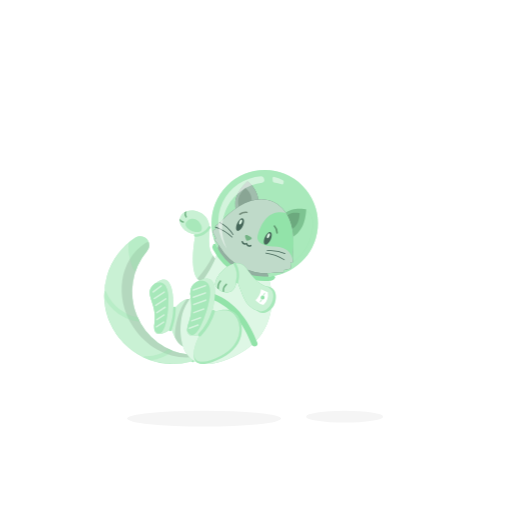
t = 0.00 s
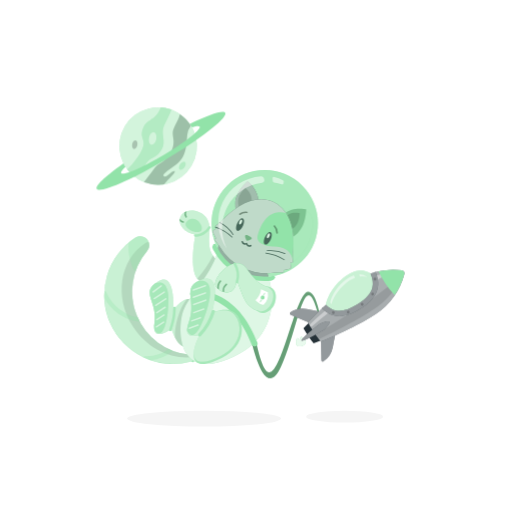
t = 1.00 s
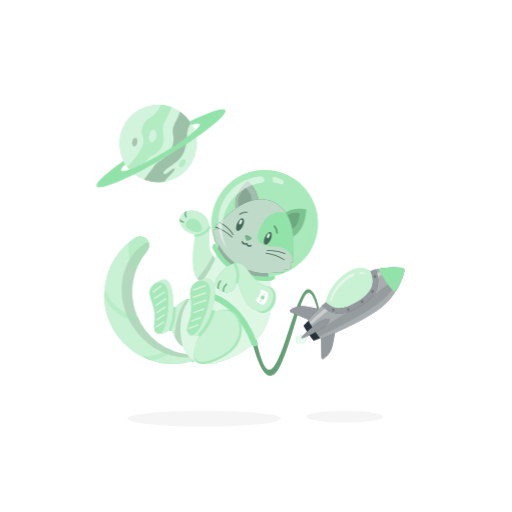
t = 1.19 s
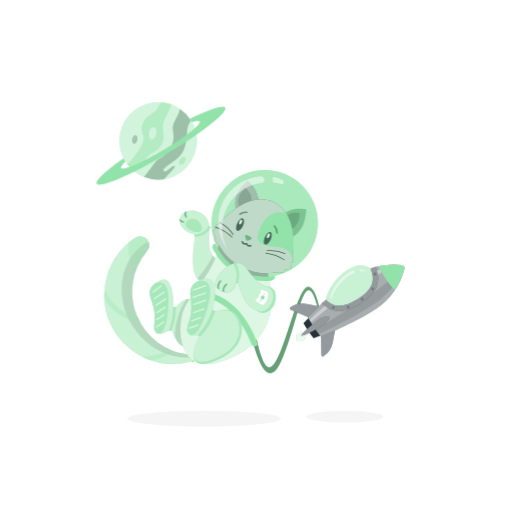
t = 1.38 s
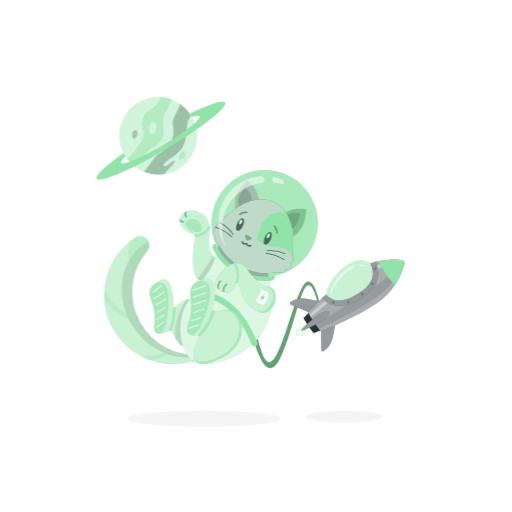
t = 1.75 s
t = 2.13 s: frame unchanged from t = 1.38 s, image omitted

The animated SVG that drew these frames (rendered in a browser with its animation timeline set to each time). Animation: 2 CSS @keyframes rules; one cycle of 2.50 s, repeats indefinitely.

<svg class="animated" id="freepik_stories-cat-astronaut" xmlns="http://www.w3.org/2000/svg" viewBox="0 0 500 500" version="1.1" xmlns:xlink="http://www.w3.org/1999/xlink" xmlns:svgjs="http://svgjs.com/svgjs"><style>svg#freepik_stories-cat-astronaut:not(.animated) .animable {opacity: 0;}svg#freepik_stories-cat-astronaut.animated #freepik--Rocket--inject-129 {animation: 1s 1 forwards cubic-bezier(.36,-0.01,.5,1.38) slideDown,1.5s Infinite  linear floating;animation-delay: 0s,1s;}svg#freepik_stories-cat-astronaut.animated #freepik--Planet--inject-129 {animation: 1s 1 forwards cubic-bezier(.36,-0.01,.5,1.38) slideDown,1.5s Infinite  linear floating;animation-delay: 0s,1s;}            @keyframes slideDown {                0% {                    opacity: 0;                    transform: translateY(-30px);                }                100% {                    opacity: 1;                    transform: translateY(0);                }            }                    @keyframes floating {                0% {                    opacity: 1;                    transform: translateY(0px);                }                50% {                    transform: translateY(-10px);                }                100% {                    opacity: 1;                    transform: translateY(0px);                }            }        .animator-hidden { display: none; }</style><g id="freepik--background-complete--inject-129" class="animable animator-hidden" style="transform-origin: 250px 228.23px;"><rect x="416.78" y="398.49" width="33.12" height="0.25" style="fill: rgb(235, 235, 235); transform-origin: 433.34px 398.615px;" id="el4z67penm2in" class="animable"></rect><rect x="322.53" y="401.21" width="8.69" height="0.25" style="fill: rgb(235, 235, 235); transform-origin: 326.875px 401.335px;" id="ellmezp12fc4" class="animable"></rect><rect x="396.59" y="389.21" width="19.19" height="0.25" style="fill: rgb(235, 235, 235); transform-origin: 406.185px 389.335px;" id="elv2slgbm0cm" class="animable"></rect><rect x="52.46" y="390.89" width="43.19" height="0.25" style="fill: rgb(235, 235, 235); transform-origin: 74.055px 391.015px;" id="el0f9sz8nu6j2t" class="animable"></rect><rect x="104.56" y="390.89" width="6.33" height="0.25" style="fill: rgb(235, 235, 235); transform-origin: 107.725px 391.015px;" id="elptxrebrwmbs" class="animable"></rect><rect x="131.47" y="395.11" width="93.68" height="0.25" style="fill: rgb(235, 235, 235); transform-origin: 178.31px 395.235px;" id="elbep3b1n2whh" class="animable"></rect><path d="M237,337.8H43.92a5.71,5.71,0,0,1-5.71-5.71V60.66A5.71,5.71,0,0,1,43.92,55H237a5.71,5.71,0,0,1,5.71,5.71V332.09A5.71,5.71,0,0,1,237,337.8ZM43.92,55.2a5.47,5.47,0,0,0-5.46,5.46V332.09a5.47,5.47,0,0,0,5.46,5.46H237a5.47,5.47,0,0,0,5.46-5.46V60.66A5.47,5.47,0,0,0,237,55.2Z" style="fill: rgb(235, 235, 235); transform-origin: 140.46px 196.4px;" id="el7ve37dfnp0w" class="animable"></path><path d="M453.31,337.8H260.21a5.72,5.72,0,0,1-5.71-5.71V60.66A5.72,5.72,0,0,1,260.21,55h193.1A5.71,5.71,0,0,1,459,60.66V332.09A5.71,5.71,0,0,1,453.31,337.8ZM260.21,55.2a5.47,5.47,0,0,0-5.46,5.46V332.09a5.47,5.47,0,0,0,5.46,5.46h193.1a5.47,5.47,0,0,0,5.46-5.46V60.66a5.47,5.47,0,0,0-5.46-5.46Z" style="fill: rgb(235, 235, 235); transform-origin: 356.75px 196.4px;" id="eltdeadak98t" class="animable"></path><rect y="382.4" width="500" height="0.25" style="fill: rgb(235, 235, 235); transform-origin: 250px 382.525px;" id="ely4vi3jm0q1e" class="animable"></rect><polygon points="140.74 216.48 143.88 214.83 143.28 218.32 145.82 220.8 142.31 221.31 140.74 224.49 139.17 221.31 135.66 220.8 138.2 218.32 137.6 214.83 140.74 216.48" style="fill: rgb(224, 224, 224); transform-origin: 140.74px 219.66px;" id="elz7itcc88g59" class="animable"></polygon><path d="M320.17,141.9c-22.44-7-40.06-20.57,3.94-39.07s32.5,39.76,67,43.88,55.18,14.72,13.79,35.37S373.29,158.38,320.17,141.9Z" style="fill: rgb(245, 245, 245); transform-origin: 362.418px 143.334px;" id="elhev6lj5y88q" class="animable"></path><polygon points="150.27 82.07 154.81 79.68 153.95 84.74 157.62 88.32 152.54 89.06 150.27 93.66 148 89.06 142.93 88.32 146.6 84.74 145.73 79.68 150.27 82.07" style="fill: rgb(245, 245, 245); transform-origin: 150.275px 86.67px;" id="el4ajf7vw9up5" class="animable"></polygon><polygon points="427.87 246.12 436.95 241.35 435.22 251.46 442.56 258.62 432.41 260.1 427.87 269.3 423.33 260.1 413.18 258.62 420.52 251.46 418.79 241.35 427.87 246.12" style="fill: rgb(245, 245, 245); transform-origin: 427.87px 255.325px;" id="elf5vjj85bc25" class="animable"></polygon><polygon points="351.41 80.65 357.36 77.52 356.22 84.14 361.03 88.83 354.39 89.79 351.41 95.82 348.44 89.79 341.8 88.83 346.61 84.14 345.47 77.52 351.41 80.65" style="fill: rgb(240, 240, 240); transform-origin: 351.415px 86.67px;" id="el83akuoxp87f" class="animable"></polygon><polygon points="65.34 184.28 68.48 182.63 67.88 186.13 70.42 188.6 66.91 189.11 65.34 192.29 63.77 189.11 60.27 188.6 62.8 186.13 62.21 182.63 65.34 184.28" style="fill: rgb(245, 245, 245); transform-origin: 65.345px 187.46px;" id="elm6vypw86wmn" class="animable"></polygon><polygon points="104.34 143.84 107.48 142.19 106.88 145.68 109.42 148.15 105.91 148.66 104.34 151.84 102.77 148.66 99.27 148.15 101.8 145.68 101.2 142.19 104.34 143.84" style="fill: rgb(245, 245, 245); transform-origin: 104.345px 147.015px;" id="ellzr669uu1i8" class="animable"></polygon><polygon points="404.9 112.87 408.04 111.22 407.44 114.71 409.98 117.19 406.47 117.69 404.9 120.87 403.33 117.69 399.82 117.19 402.36 114.71 401.76 111.22 404.9 112.87" style="fill: rgb(245, 245, 245); transform-origin: 404.9px 116.045px;" id="elkx1x9y5dmc" class="animable"></polygon><polygon points="331.45 131.76 334.59 130.11 333.99 133.61 336.53 136.08 333.02 136.59 331.45 139.77 329.89 136.59 326.38 136.08 328.92 133.61 328.32 130.11 331.45 131.76" style="fill: rgb(250, 250, 250); transform-origin: 331.455px 134.94px;" id="elsb11p123nop" class="animable"></polygon><polygon points="334.9 115.08 333.08 116.05 333.43 114.01 331.94 112.57 333.99 112.27 334.9 110.42 335.82 112.27 337.86 112.57 336.38 114.01 336.73 116.05 334.9 115.08" style="fill: rgb(230, 230, 230); transform-origin: 334.9px 113.235px;" id="elemox4f4trz9" class="animable"></polygon><polygon points="221.91 101.06 220.08 102.03 220.43 99.99 218.95 98.55 221 98.25 221.91 96.4 222.83 98.25 224.87 98.55 223.39 99.99 223.74 102.03 221.91 101.06" style="fill: rgb(230, 230, 230); transform-origin: 221.91px 99.215px;" id="eln62fzgl8rrj" class="animable"></polygon><polygon points="399.72 172.94 402.86 171.29 402.26 174.79 404.8 177.26 401.29 177.77 399.72 180.95 398.15 177.77 394.65 177.26 397.19 174.79 396.59 171.29 399.72 172.94" style="fill: rgb(250, 250, 250); transform-origin: 399.725px 176.12px;" id="elrykbqcmildh" class="animable"></polygon><polygon points="366.94 358.74 370.07 357.09 369.47 360.58 372.01 363.06 368.5 363.57 366.94 366.75 365.37 363.57 361.86 363.06 364.4 360.58 363.8 357.09 366.94 358.74" style="fill: rgb(245, 245, 245); transform-origin: 366.935px 361.92px;" id="elhw762erjgx9" class="animable"></polygon><polygon points="296.36 88.98 299.57 87.29 298.96 90.87 301.56 93.4 297.96 93.93 296.36 97.18 294.75 93.93 291.15 93.4 293.75 90.87 293.14 87.29 296.36 88.98" style="fill: rgb(240, 240, 240); transform-origin: 296.355px 92.235px;" id="elhcavpncpz3d" class="animable"></polygon><path d="M54.05,262.65c10.51-8.7,50.89-38.48,53.85-8.73s53.63,27.12,32.35,37.9S31.58,281.24,54.05,262.65Z" style="fill: rgb(245, 245, 245); transform-origin: 97.9204px 267.865px;" id="el947wtl4e28r" class="animable"></path><polygon points="71.31 261.57 74.45 259.92 73.85 263.41 76.39 265.89 72.88 266.4 71.31 269.58 69.74 266.4 66.23 265.89 68.77 263.41 68.17 259.92 71.31 261.57" style="fill: rgb(224, 224, 224); transform-origin: 71.31px 264.75px;" id="elldkl8durhg" class="animable"></polygon><polygon points="116.83 279.32 118.88 278.24 118.49 280.53 120.15 282.15 117.86 282.49 116.83 284.57 115.8 282.49 113.51 282.15 115.17 280.53 114.78 278.24 116.83 279.32" style="fill: rgb(250, 250, 250); transform-origin: 116.83px 281.405px;" id="el1mtm5bjhk7" class="animable"></polygon><polygon points="421.86 310.63 424.99 308.98 424.39 312.47 426.93 314.95 423.43 315.46 421.86 318.64 420.29 315.46 416.78 314.95 419.32 312.47 418.72 308.98 421.86 310.63" style="fill: rgb(224, 224, 224); transform-origin: 421.855px 313.81px;" id="elyxrz7ny9ax" class="animable"></polygon><path d="M125.58,359a9.4,9.4,0,1,1-3.84-12.72A9.39,9.39,0,0,1,125.58,359Z" style="fill: rgb(240, 240, 240); transform-origin: 117.295px 354.562px;" id="el3seydu7kv02" class="animable"></path><path d="M126.31,357.26a9.64,9.64,0,0,1-.46,1.23c3.49,2.28,5.61,4.07,5.3,4.65-.51.95-7.33-1.72-15.24-6s-13.91-8.44-13.4-9.39c.31-.58,3,.19,6.8,1.84a11.7,11.7,0,0,1,.78-1.07c-8.8-4.2-15.43-6.47-16-5.3-.81,1.51,8.74,8.2,21.32,14.94s23.45,11,24.26,9.48C140.25,366.51,134.68,362.25,126.31,357.26Z" style="fill: rgb(224, 224, 224); transform-origin: 116.877px 355.431px;" id="el65iqk5sihbq" class="animable"></path><polygon points="316.35 263.61 319.49 261.96 318.89 265.46 321.43 267.93 317.92 268.44 316.35 271.62 314.78 268.44 311.28 267.93 313.81 265.46 313.21 261.96 316.35 263.61" style="fill: rgb(235, 235, 235); transform-origin: 316.355px 266.79px;" id="el864mny7s6to" class="animable"></polygon><path d="M406.87,215.51c-2.67-5.23-13.07-2.46-24.37,2a3.44,3.44,0,0,1-3.36-.46,8.67,8.67,0,0,0-13.84,6,3.46,3.46,0,0,1-2.05,2.81c-7.94,3.44-14,5.68-14.82,3.63-2.49-6.17,30.69-19.33,30.69-19.33s-44.72,13.4-37.56,24.22c2.76,4.18,12,1.72,22.4-2.56a8.42,8.42,0,0,1,6.55.15,8.65,8.65,0,0,0,11.74-5.58,7.94,7.94,0,0,1,4.36-4.95c8.06-3.76,14.17-6.26,15-4.44,2.51,5.48-33.42,21-33.42,21S413.21,227.92,406.87,215.51Z" style="fill: rgb(240, 240, 240); transform-origin: 374.133px 224.08px;" id="elitwn3429yk" class="animable"></path></g><g id="freepik--Shadow--inject-129" class="animable" style="transform-origin: 249.135px 408.79px;"><ellipse id="freepik--path--inject-129" cx="199.32" cy="408.79" rx="75.16" ry="7.72" style="fill: rgb(245, 245, 245); transform-origin: 199.32px 408.79px;" class="animable"></ellipse><ellipse id="freepik--path--inject-129" cx="336.53" cy="406.88" rx="37.58" ry="5.81" style="fill: rgb(245, 245, 245); transform-origin: 336.53px 406.88px;" class="animable"></ellipse></g><g id="freepik--Rocket--inject-129" class="animable" style="transform-origin: 319.027px 316.456px;"><path d="M296.7,331.18c0-.12-.07-.24-.11-.36-.57-1.52-2.73-2.13-2.73-2.13a5.25,5.25,0,0,0-.81,2.58l-.32.11-.32.13a5.28,5.28,0,0,0-2.3-1.42s-1.24,1.87-.67,3.4l.15.34a2.88,2.88,0,0,0-.36,2.55c.66,1.79,3.32,2.46,5.92,1.49s4.17-3.21,3.5-5A2.92,2.92,0,0,0,296.7,331.18Z" style="fill: #92E3A9; transform-origin: 293.943px 333.502px;" id="el5kcl6bwpfgl" class="animable"></path><g id="elsxpuzvltjqi"><path d="M296.7,331.18c0-.12-.07-.24-.11-.36-.57-1.52-2.73-2.13-2.73-2.13a5.25,5.25,0,0,0-.81,2.58l-.32.11-.32.13a5.28,5.28,0,0,0-2.3-1.42s-1.24,1.87-.67,3.4l.15.34a2.88,2.88,0,0,0-.36,2.55c.66,1.79,3.32,2.46,5.92,1.49s4.17-3.21,3.5-5A2.92,2.92,0,0,0,296.7,331.18Z" style="fill: rgb(255, 255, 255); opacity: 0.8; transform-origin: 293.943px 333.502px;" class="animable" id="el5cr9yo9awlk"></path></g><path d="M300.66,285c-11.87.74-25.94,83.65-38.88,78.44-5.48-2.2-10.37-21.19-14.18-42.33l-4.45,1.65c2.65,13.36,15.31,70.69,31.13,35.53,17.82-39.62,23.08-100.4,36.13-52.16l1.44-.69S308.15,284.53,300.66,285Z" style="fill: #92E3A9; transform-origin: 277.5px 327.263px;" id="ely1pv33ze05e" class="animable"></path><g id="eliizdalk34bg"><path d="M300.66,285c-11.87.74-25.94,83.65-38.88,78.44-5.48-2.2-10.37-21.19-14.18-42.33l-4.45,1.65c2.65,13.36,15.31,70.69,31.13,35.53,17.82-39.62,23.08-100.4,36.13-52.16l1.44-.69S308.15,284.53,300.66,285Z" style="opacity: 0.3; transform-origin: 277.5px 327.263px;" class="animable" id="elria68y46h3d"></path></g><path d="M318.19,297.62s1.88-13.85,17.44-26.45,26.11-4.06,26.11-4.06l4.15,2.72.21,11.64-5.9,10.27-14.68,11.65-15.16,4.28L323,304.36Z" style="fill: #92E3A9; transform-origin: 342.145px 285.976px;" id="elkh9enfez0jj" class="animable"></path><g id="elohuzdyj7nvg"><path d="M318.19,297.62s1.88-13.85,17.44-26.45,26.11-4.06,26.11-4.06l4.15,2.72.21,11.64-5.9,10.27-14.68,11.65-15.16,4.28L323,304.36Z" style="fill: rgb(255, 255, 255); opacity: 0.5; transform-origin: 342.145px 285.976px;" class="animable" id="el4iug6v8zz2r"></path></g><path d="M283.79,307.34l23.68,10,16.06-10.84-24-4.7a21.24,21.24,0,0,0-15.94,3.23h0A1.3,1.3,0,0,0,283.79,307.34Z" style="fill: rgb(38, 50, 56); transform-origin: 303.253px 309.373px;" id="elu797usj0l2" class="animable"></path><path d="M313.86,351.92l-.43-25.72,16.06-10.83-4.63,24a21.22,21.22,0,0,1-9,13.57h0A1.3,1.3,0,0,1,313.86,351.92Z" style="fill: rgb(38, 50, 56); transform-origin: 321.46px 334.258px;" id="elkugq5rxsz4" class="animable"></path><g id="eluslj6rto3tr"><g style="opacity: 0.5; transform-origin: 306.233px 327.276px;" class="animable" id="elj2n1k54ulm9"><path d="M283.79,307.34l23.68,10,16.06-10.84-24-4.7a21.24,21.24,0,0,0-15.94,3.23h0A1.3,1.3,0,0,0,283.79,307.34Z" style="fill: rgb(255, 255, 255); transform-origin: 303.253px 309.373px;" id="el1hbvenijq2g" class="animable"></path><path d="M313.86,351.92l-.43-25.72,16.06-10.83-4.63,24a21.22,21.22,0,0,1-9,13.57h0A1.3,1.3,0,0,1,313.86,351.92Z" style="fill: rgb(255, 255, 255); transform-origin: 321.46px 334.258px;" id="elnn65h35snuo" class="animable"></path></g></g><path d="M392.36,263.9A68.51,68.51,0,0,0,365.17,266l1.79,9.54-.86,5.91-9.25,13-9.48,6.4L334,306.15,323,304.36,315.61,300c-5.19,4.83-10.34,9.92-15,14.89,1.83,3.16,3.82,6.34,6,9.5s4.33,6.19,6.58,9.07c20.53-7.84,44.19-20.41,53.7-26.83a68.41,68.41,0,0,0,27.92-39.11A2.91,2.91,0,0,0,392.36,263.9Z" style="fill: rgb(38, 50, 56); transform-origin: 347.757px 298.42px;" id="el40d0kdgybsd" class="animable"></path><g id="el1lk1a5hzem5"><path d="M392.36,263.9A68.51,68.51,0,0,0,365.17,266l1.79,9.54-.86,5.91-9.25,13-9.48,6.4L334,306.15,323,304.36,315.61,300c-5.19,4.83-10.34,9.92-15,14.89,1.83,3.16,3.82,6.34,6,9.5s4.33,6.19,6.58,9.07c20.53-7.84,44.19-20.41,53.7-26.83a68.41,68.41,0,0,0,27.92-39.11A2.91,2.91,0,0,0,392.36,263.9Z" style="fill: rgb(255, 255, 255); opacity: 0.6; transform-origin: 347.757px 298.42px;" class="animable" id="elsx6p7pnd94"></path></g><path d="M306.6,324.39c-2-2.92-3.8-5.84-5.52-8.76-1.65,1.66-3.27,3.33-4.81,5q2.19,3.76,4.73,7.54t5.23,7.21c2.11-.81,4.26-1.68,6.42-2.59C310.59,330.1,308.56,327.3,306.6,324.39Z" style="fill: rgb(38, 50, 56); transform-origin: 304.46px 325.505px;" id="el8vwq92x051u" class="animable"></path><g id="eltiyzyez6cdg"><path d="M393.88,266.16c-8.53,8.91-20.69,19-35,28.66-9.3,6.27-31,20.08-49.15,30.91a1.42,1.42,0,0,0-.45,2l1.62,2.39a1.41,1.41,0,0,0,1.76.51c19.59-8.86,42.19-21.65,51.53-28,13.92-9.38,24.14-21.73,29.83-34.62a2,2,0,0,0-.18-1.91Z" style="opacity: 0.1; transform-origin: 351.613px 298.428px;" class="animable" id="elwpicbqmidtc"></path></g><g id="el5gqm4vx40of"><g style="opacity: 0.4; transform-origin: 347.789px 291.613px;" class="animable" id="el0kwg6en6ihi"><path d="M319.05,302c-5.47,4.67-11,9.58-16,14.36A1.43,1.43,0,0,0,305,318.5c5.57-4.75,11.65-9.69,17.62-14.39Z" style="fill: rgb(255, 255, 255); transform-origin: 312.599px 310.438px;" id="eltpr5495o1q" class="animable"></path><path d="M365.89,269.83l.76,4.05A103,103,0,0,1,393,264.8l-.31-.45A77.34,77.34,0,0,0,365.89,269.83Z" style="fill: rgb(255, 255, 255); transform-origin: 379.445px 269.115px;" id="eltda5osaqisk" class="animable"></path></g></g><path d="M366.76,265.6q-2.53.66-5,1.51c2.23,5.17,2.84,9.71,1.86,13.74-1.4,5.77-6.18,11.14-14.6,16.42s-15.34,7.24-21.14,6a19.87,19.87,0,0,1-9.67-5.65q-1.92,1.75-3.83,3.55c10.14,10.11,22,10.17,37.41.52C368,291.53,372.8,280.17,366.76,265.6Z" style="fill: rgb(38, 50, 56); transform-origin: 341.826px 287.221px;" id="elmf5kd2xy2c" class="animable"></path><g id="el2lhepycdw9o"><path d="M366.76,265.6q-2.53.66-5,1.51c2.23,5.17,2.84,9.71,1.86,13.74-1.4,5.77-6.18,11.14-14.6,16.42s-15.34,7.24-21.14,6a19.87,19.87,0,0,1-9.67-5.65q-1.92,1.75-3.83,3.55c10.14,10.11,22,10.17,37.41.52C368,291.53,372.8,280.17,366.76,265.6Z" style="fill: rgb(255, 255, 255); opacity: 0.5; transform-origin: 341.826px 287.221px;" class="animable" id="eli8m3h56dk6"></path></g><g id="ellckggivrgvr"><g style="opacity: 0.2; transform-origin: 345.812px 288.889px;" class="animable" id="eloxk386o26fr"><path d="M326.64,304.49a1.37,1.37,0,1,1-1.88-.43A1.37,1.37,0,0,1,326.64,304.49Z" id="el47b5w5moa5w" class="animable" style="transform-origin: 325.483px 305.224px;"></path><path d="M341.13,304.08a1.37,1.37,0,1,1-1.89-.43A1.37,1.37,0,0,1,341.13,304.08Z" id="el8xmmobn1i3l" class="animable" style="transform-origin: 339.97px 304.809px;"></path><path d="M354.8,296.5a1.36,1.36,0,1,1-1.88-.43A1.36,1.36,0,0,1,354.8,296.5Z" id="elxbvbg20w58" class="animable" style="transform-origin: 353.646px 297.22px;"></path><path d="M365,286.36a1.37,1.37,0,1,1-1.88-.43A1.36,1.36,0,0,1,365,286.36Z" id="eluzeetnteck8" class="animable" style="transform-origin: 363.843px 287.092px;"></path><path d="M367.3,271.83a1.37,1.37,0,1,1-1.89-.43A1.36,1.36,0,0,1,367.3,271.83Z" id="eluzchpwj9xp" class="animable" style="transform-origin: 366.14px 272.557px;"></path></g></g><path d="M369.63,264.92a86.18,86.18,0,0,0,15.71,23.29,68.58,68.58,0,0,0,9.46-20.69,2.91,2.91,0,0,0-2.44-3.62A68.76,68.76,0,0,0,369.63,264.92Z" style="fill: #92E3A9; transform-origin: 382.262px 275.802px;" id="eldvrztdx24tt" class="animable"></path><path d="M321.6,314.27c1.09,1.63-4,7-5.63,8.08s-20.45,11.88-21.55,10.25,15.94-15,17.57-16.14S320.5,312.64,321.6,314.27Z" style="fill: rgb(38, 50, 56); transform-origin: 308.06px 323.262px;" id="elaojnajndl4i" class="animable"></path><g id="elexupg45na1j"><path d="M321.6,314.27c1.09,1.63-4,7-5.63,8.08s-20.45,11.88-21.55,10.25,15.94-15,17.57-16.14S320.5,312.64,321.6,314.27Z" style="fill: rgb(255, 255, 255); opacity: 0.5; transform-origin: 308.06px 323.262px;" class="animable" id="elyvaf8x91lwa"></path></g><g id="elbjnfgiz11p7"><path d="M345.55,268.81a26.44,26.44,0,0,0-8.68,4.87c-12.83,10.4-14.38,21.83-14.38,21.83l1.14,1.59c1.22-4.14,4.82-12.89,14.91-21.06a29.54,29.54,0,0,1,8.1-4.81Z" style="fill: rgb(255, 255, 255); opacity: 0.5; transform-origin: 334.565px 282.955px;" class="animable" id="elmoxg3y22koc"></path></g><g id="elmii5gex4e"><path d="M350.83,268l.54,2a15.86,15.86,0,0,1,6.85.64l-.14-.59A13.55,13.55,0,0,0,350.83,268Z" style="fill: rgb(255, 255, 255); opacity: 0.5; transform-origin: 354.525px 269.32px;" class="animable" id="elejhc0ykt6wo"></path></g></g><g id="freepik--Cat--inject-129" class="animable" style="transform-origin: 206.124px 260.771px;"><path d="M137.24,230.63h-.37a8.1,8.1,0,0,0-4.49,1.35l-.06,0A67.18,67.18,0,0,0,186,353.28a3.41,3.41,0,0,0,1.62-.94l.06-.06a3.42,3.42,0,0,0-2.13-5.79A61.86,61.86,0,0,1,143.71,245,8.76,8.76,0,0,0,137.24,230.63Z" style="fill: #92E3A9; transform-origin: 145.204px 293.056px;" id="eloc8g3adk0ed" class="animable"></path><g id="elzkq5nvuimo9"><path d="M187.68,352.28l-.06.06a3.51,3.51,0,0,1-1.61.94,67.23,67.23,0,0,1-38.82-1.46,65.39,65.39,0,0,1-7.32-3,67.19,67.19,0,0,1-38-58.2l.09-6.37A67.24,67.24,0,0,1,132.32,232l.06,0a8.11,8.11,0,0,1,4.5-1.35h.37A8.75,8.75,0,0,1,143.71,245a61.94,61.94,0,0,0-9.26,64.85c.56,1.28,1.18,2.55,1.84,3.81q1.34,2.52,2.93,5a61.44,61.44,0,0,0,25.48,22.19c1.28.61,2.57,1.16,3.88,1.67h0a62,62,0,0,0,17,4A3.42,3.42,0,0,1,187.68,352.28Z" style="fill: rgb(255, 255, 255); opacity: 0.5; transform-origin: 145.248px 293.056px;" class="animable" id="elhfb9wr48r3m"></path></g><g id="el3b425yjp02n"><path d="M188.41,348.66a3.33,3.33,0,0,0-2.86-2.17A61.86,61.86,0,0,1,143.71,245a8.64,8.64,0,0,0,1.45-8.77,6.15,6.15,0,0,0-3.07,1l-.05,0c-25.35,16.52-30.75,53.15-12.07,81.81C143.82,340.31,167,351.18,188.41,348.66Z" style="opacity: 0.1; transform-origin: 153.629px 292.624px;" class="animable" id="eldbi2yc668ib"></path></g><path d="M188.89,346c-1.8-1.66-3.27-.64-4.14.41l.8.1a3.42,3.42,0,0,1,2.13,5.79l-.06.06a3.61,3.61,0,0,1-.8.61C190.09,356.05,191.94,348.78,188.89,346Z" style="fill: #92E3A9; transform-origin: 187.596px 349.42px;" id="elgrmwoa1wzvn" class="animable"></path><g id="elm9in780c4p"><g style="opacity: 0.2; transform-origin: 187.596px 349.42px;" class="animable" id="eln0g8oc3vkl"><path d="M188.89,346c-1.8-1.66-3.27-.64-4.14.41l.8.1a3.42,3.42,0,0,1,2.13,5.79l-.06.06a3.61,3.61,0,0,1-.8.61C190.09,356.05,191.94,348.78,188.89,346Z" style="fill: rgb(255, 255, 255); transform-origin: 187.596px 349.42px;" id="elnvujwywid5t" class="animable"></path></g></g><path d="M210.71,253.23c-3.79-5.7-7.84-7.77-6.07-27.43s-19.21-23.89-26.11-17.27-1.22,18.7,12.39,20.37c0,0-11.91,57.57,16.5,45C211.8,272,216.55,262,210.71,253.23Z" style="fill: #92E3A9; transform-origin: 194.507px 240.657px;" id="ellqt3dz4pd6e" class="animable"></path><g id="elvfollk0ibdk"><path d="M210.71,253.23c-3.79-5.7-7.84-7.77-6.07-27.43s-19.21-23.89-26.11-17.27-1.22,18.7,12.39,20.37c0,0-11.91,57.57,16.5,45C211.8,272,216.55,262,210.71,253.23Z" style="fill: rgb(255, 255, 255); opacity: 0.5; transform-origin: 194.507px 240.657px;" class="animable" id="el732ymfhkcrb"></path></g><path d="M190.7,226.5c-3.34-.38-14.91-5.93-6.29-11.87S204.34,228,190.7,226.5Z" style="fill: #92E3A9; transform-origin: 189.164px 220.037px;" id="elsgye49cxpi" class="animable"></path><path d="M190.62,231.11c6.15.38,11.8-3.54,15-8.46.8-1.21-1.15-2.34-1.94-1.14-2.83,4.29-7.76,7.68-13.11,7.35-1.45-.09-1.44,2.16,0,2.25Z" style="fill: #92E3A9; transform-origin: 197.648px 226.067px;" id="elh7c16onnyys" class="animable"></path><g id="elmclljjxy2ir"><g style="opacity: 0.2; transform-origin: 193.545px 222.313px;" class="animable" id="elrcb6gk6zjrr"><path d="M190.7,226.5c-3.34-.38-14.91-5.93-6.29-11.87S204.34,228,190.7,226.5Z" style="fill: rgb(255, 255, 255); transform-origin: 189.164px 220.037px;" id="elzy8ynti7mzj" class="animable"></path><path d="M190.62,231.11c6.15.38,11.8-3.54,15-8.46.8-1.21-1.15-2.34-1.94-1.14-2.83,4.29-7.76,7.68-13.11,7.35-1.45-.09-1.44,2.16,0,2.25Z" style="fill: rgb(255, 255, 255); transform-origin: 197.648px 226.067px;" id="elwis49o6efv" class="animable"></path></g></g><g id="el4c6o3shj4qu"><path d="M207.42,273.91c4.38-1.93,9.13-11.89,3.29-20.68-.91-1.37-1.83-2.52-2.69-3.76A110.33,110.33,0,0,1,192.76,272C195.63,275.77,200.23,277.09,207.42,273.91Z" style="opacity: 0.1; transform-origin: 203.093px 262.584px;" class="animable" id="elxjegx12mh3l"></path></g><path d="M191.75,322.67c2.45-7.17,3.38-49.88-22.46-20.32,0,0,2.31-37.62-14.54-27.8-18.59,10.84-.67,18.89-3.89,40.27S167.33,321,167.33,321,179.39,358.87,191.75,322.67Z" style="fill: #92E3A9; transform-origin: 169.542px 305.626px;" id="eldiyxql9ggv6" class="animable"></path><g id="elt8j99ayxv3"><path d="M191.75,322.67c2.45-7.17,3.38-49.88-22.46-20.32,0,0,2.31-37.62-14.54-27.8-18.59,10.84-.67,18.89-3.89,40.27S167.33,321,167.33,321,179.39,358.87,191.75,322.67Z" style="fill: rgb(255, 255, 255); opacity: 0.5; transform-origin: 169.542px 305.626px;" class="animable" id="el4db2s45ufa8"></path></g><path d="M151,277.11c-12.06,9.65,2.84,18-.12,37.71a18.9,18.9,0,0,0,0,7.67c.31.45,9.74,13.9,13.22-20.49C167.55,268.27,152.09,276.48,151,277.11Z" style="fill: #92E3A9; transform-origin: 155.408px 300.619px;" id="elzjzyh49shwr" class="animable"></path><g id="el5smidgijjf4"><path d="M151,277.11c-12.06,9.65,2.84,18-.12,37.71a18.9,18.9,0,0,0,0,7.67c.31.45,9.74,13.9,13.22-20.49C167.55,268.27,152.09,276.48,151,277.11Z" style="fill: rgb(255, 255, 255); opacity: 0.2; transform-origin: 155.408px 300.619px;" class="animable" id="elj6mdsnlbdvr"></path></g><g id="eliutcb48sn4c"><g style="opacity: 0.5; transform-origin: 155.714px 299.149px;" class="animable" id="elk45wcljvdls"><path d="M149.88,285.78l8-6c.77-.58,0-1.88-.75-1.3l-8,6c-.77.57,0,1.88.75,1.3Z" style="fill: rgb(255, 255, 255); transform-origin: 153.505px 282.13px;" id="el1zgrsffo8ct" class="animable"></path><path d="M151,292.2l9.81-6.37c.8-.52,0-1.82-.76-1.29l-9.81,6.37c-.81.52-.06,1.82.76,1.29Z" style="fill: rgb(255, 255, 255); transform-origin: 155.517px 288.37px;" id="el9vzgbbcvs2" class="animable"></path><path d="M152.46,298.82l9.81-6.37c.81-.53.06-1.83-.76-1.3l-9.81,6.37c-.8.53,0,1.83.76,1.3Z" style="fill: rgb(255, 255, 255); transform-origin: 156.993px 294.985px;" id="elf5wqlkfreja" class="animable"></path><path d="M153.51,306l8.14-5.28c.81-.53.06-1.83-.75-1.3l-8.14,5.29c-.81.52-.06,1.82.75,1.29Z" style="fill: rgb(255, 255, 255); transform-origin: 157.205px 302.71px;" id="elb17bojf9zyg" class="animable"></path><path d="M153.55,312.79l7.11-4.62c.8-.52.05-1.82-.76-1.29l-7.11,4.61c-.8.53,0,1.83.76,1.3Z" style="fill: rgb(255, 255, 255); transform-origin: 156.73px 309.835px;" id="el83ak7p36rji" class="animable"></path><path d="M153.07,319.84l7.11-4.61c.81-.53,0-1.83-.76-1.3l-7.1,4.62c-.81.52-.06,1.82.75,1.29Z" style="fill: rgb(255, 255, 255); transform-origin: 156.244px 316.885px;" id="elfq98by895uh" class="animable"></path></g></g><path d="M169.25,300.71c.25,7.21-1.72,14.61-4,21.36-.47,1.37,1.7,2,2.17.6,2.36-6.92,4.36-14.57,4.1-22-.05-1.45-2.3-1.46-2.25,0Z" style="fill: #92E3A9; transform-origin: 168.363px 311.519px;" id="elg37cv8n402s" class="animable"></path><g id="elmqzfa24hx4"><g style="opacity: 0.2; transform-origin: 168.363px 311.519px;" class="animable" id="el8fnzxbe2y5l"><path d="M169.25,300.71c.25,7.21-1.72,14.61-4,21.36-.47,1.37,1.7,2,2.17.6,2.36-6.92,4.36-14.57,4.1-22-.05-1.45-2.3-1.46-2.25,0Z" style="fill: rgb(255, 255, 255); transform-origin: 168.363px 311.519px;" id="elu1yfxjerw9" class="animable"></path></g></g><g id="el48b2prd5oyh"><path d="M170.8,329.27c4.47,8.6,12.64,17.73,20.95-6.6,1.93-5.65,2.91-33.37-9.41-30.4a65.09,65.09,0,0,0-3.82,5.77C175.17,303.85,170.53,317.1,170.8,329.27Z" style="opacity: 0.1; transform-origin: 181.848px 315.192px;" class="animable" id="elt0cugmnkd0o"></path></g><path d="M260.82,266.06s24,58.94-37,84.34c-53,22.08-50.85-34.44-44-49,8.14-17.31,33.33-41,33.67-63.67Z" style="fill: #92E3A9; transform-origin: 220.875px 296.593px;" id="elrtudu25idk" class="animable"></path><g id="ela6n1udnvcgf"><path d="M260.82,266.06s24,58.94-37,84.34c-53,22.08-50.85-34.44-44-49,8.14-17.31,33.33-41,33.67-63.67Z" style="fill: rgb(255, 255, 255); opacity: 0.7; transform-origin: 220.875px 296.593px;" class="animable" id="el7to2oajg5vi"></path></g><path d="M310.48,218.06a52,52,0,0,1-45.63,51.61,51.35,51.35,0,0,1-6.36.39,52,52,0,1,1,52-52Z" style="fill: #92E3A9; transform-origin: 258.49px 218.06px;" id="eldgsexw4hdrv" class="animable"></path><g id="elc8ttst9kv99"><path d="M310.48,218.06a52,52,0,0,1-45.63,51.61,51.35,51.35,0,0,1-6.36.39,52,52,0,1,1,52-52Z" style="fill: rgb(255, 255, 255); opacity: 0.3; transform-origin: 258.49px 218.06px;" class="animable" id="elz2eupdi968f"></path></g><path d="M264.25,264.79a47.08,47.08,0,0,0,41.31-46.73c0-.34,0-.69,0-1a13.55,13.55,0,0,0-13.29-13.28h-.79a47.3,47.3,0,0,0-47.3,47.3v.8a13.57,13.57,0,0,0,13.28,13.29h1A47.64,47.64,0,0,0,264.25,264.79Z" style="fill: #92E3A9; transform-origin: 274.87px 234.475px;" id="el5b3frjpjx03" class="animable"></path><g id="el4le2f4wkquu"><path d="M264.25,264.79a47.08,47.08,0,0,0,41.31-46.73c0-.34,0-.69,0-1a13.55,13.55,0,0,0-13.29-13.28h-.79a47.3,47.3,0,0,0-47.3,47.3v.8a13.57,13.57,0,0,0,13.28,13.29h1A47.64,47.64,0,0,0,264.25,264.79Z" style="fill: rgb(255, 255, 255); opacity: 0.3; transform-origin: 274.87px 234.475px;" class="animable" id="ely2of48vlm8n"></path></g><path d="M262.78,272.16a59.21,59.21,0,0,0-2-6.1l-47.33-28.33a35.48,35.48,0,0,1-1,7.66l7.59,10.89,10.32,8.82,13.93,5,14.17,2.85Z" style="fill: rgb(38, 50, 56); transform-origin: 237.615px 255.34px;" id="eli4pg6nnysv" class="animable"></path><g id="elrjbobotnj8"><path d="M262.78,272.16a59.21,59.21,0,0,0-2-6.1l-47.33-28.33a35.48,35.48,0,0,1-1,7.66l7.59,10.89,10.32,8.82,13.93,5,14.17,2.85Z" style="fill: rgb(255, 255, 255); opacity: 0.5; transform-origin: 237.615px 255.34px;" class="animable" id="el2olf7q1b0lw"></path></g><path d="M252.22,196.32c-.43,11.18-5.82,20.64-12,21.14s-10.9-8.16-10.47-19.34,12-21.14,12-21.14S252.65,185.15,252.22,196.32Z" style="fill: rgb(38, 50, 56); transform-origin: 240.978px 197.23px;" id="el0me96xkdqlz" class="animable"></path><g id="ela5d268nc7r"><path d="M252.22,196.32c-.43,11.18-5.82,20.64-12,21.14s-10.9-8.16-10.47-19.34,12-21.14,12-21.14S252.65,185.15,252.22,196.32Z" style="fill: rgb(255, 255, 255); opacity: 0.6; transform-origin: 240.978px 197.23px;" class="animable" id="elvom6gyfi0t"></path></g><g id="elqxh1aowd7q9"><path d="M245.71,194.9c-.25,6.52-3.39,12-7,12.34s-6.37-4.76-6.12-11.29,7-12.34,7-12.34S246,188.37,245.71,194.9Z" style="opacity: 0.2; transform-origin: 239.147px 195.433px;" class="animable" id="ela3kjzf2hxq5"></path></g><path d="M277.75,208.68c-8.14,7.52-11.81,17.8-8.19,23s13.14,3.25,21.28-4.26,8.2-23,8.2-23S285.89,201.17,277.75,208.68Z" style="fill: #92E3A9; transform-origin: 283.603px 219.159px;" id="elul844mkefzj" class="animable"></path><g id="elydujigcceyp"><path d="M277.75,208.68c-8.14,7.52-11.81,17.8-8.19,23s13.14,3.25,21.28-4.26,8.2-23,8.2-23S285.89,201.17,277.75,208.68Z" style="opacity: 0.2; transform-origin: 283.603px 219.159px;" class="animable" id="el3he0fm2xuf"></path></g><g id="el7gv7mnn5ea"><path d="M280.18,210.74c-4.75,4.39-6.89,10.39-4.78,13.4s7.68,1.91,12.43-2.48,4.78-13.41,4.78-13.41S284.94,206.35,280.18,210.74Z" style="opacity: 0.2; transform-origin: 283.599px 216.838px;" class="animable" id="elss76k2pziv"></path></g><path d="M283.58,255.9l.87.67c.63.48,1.56-.16,1.55-1a63.38,63.38,0,0,1-.16-7.94c2.53-18.15-1.1-42.15-18.63-50.48s-37.94,4.26-50,17.9a62.08,62.08,0,0,1-6.08,5c-.68.56-.56,1.7.21,1.88l1.06.26-4.17,3a1.23,1.23,0,0,0-.38,1.49l3.19,6.19-.27-.06a1.15,1.15,0,0,0-1,1.8,63.36,63.36,0,0,1,4.38,5.52,54.11,54.11,0,0,0,23.49,21.52,52.85,52.85,0,0,0,31.29,4.5,60.76,60.76,0,0,1,7-.13,1.16,1.16,0,0,0,.71-2l-.23-.18,6.72-1.48a1.21,1.21,0,0,0,.87-1.25Z" style="fill: rgb(38, 50, 56); transform-origin: 247.151px 230.655px;" id="elchsfl90a3ub" class="animable"></path><g id="el29qvsfp5g8s"><path d="M283.58,255.9l.87.67c.63.48,1.56-.16,1.55-1a63.38,63.38,0,0,1-.16-7.94c2.53-18.15-1.1-42.15-18.63-50.48s-37.94,4.26-50,17.9a62.08,62.08,0,0,1-6.08,5c-.68.56-.56,1.7.21,1.88l1.06.26-4.17,3a1.23,1.23,0,0,0-.38,1.49l3.19,6.19-.27-.06a1.15,1.15,0,0,0-1,1.8,63.36,63.36,0,0,1,4.38,5.52,54.11,54.11,0,0,0,23.49,21.52,52.85,52.85,0,0,0,31.29,4.5,60.76,60.76,0,0,1,7-.13,1.16,1.16,0,0,0,.71-2l-.23-.18,6.72-1.48a1.21,1.21,0,0,0,.87-1.25Z" style="fill: rgb(255, 255, 255); opacity: 0.8; transform-origin: 247.151px 230.655px;" class="animable" id="el9snpszm8aa5"></path></g><path d="M267.21,240.66c19.29-.38,18.8,15.75,18.79,14.86a63.38,63.38,0,0,1-.16-7.94c1.79-12.84.49-28.59-6.62-39.66-9.09-2.3-21.57-.08-27.64,22.35C249.68,237.26,258.9,240.83,267.21,240.66Z" style="fill: #92E3A9; transform-origin: 268.945px 231.381px;" id="el74co7nk0yh8" class="animable"></path><path d="M241,235s-2.29-4-1.42-5.13c.63-.81,2.72.19,3.52.57s2.89,1.36,2.68,2.37C245.5,234.23,241,235,241,235Z" style="fill: #92E3A9; transform-origin: 242.589px 232.281px;" id="eld6fpe9n1on8" class="animable"></path><g id="elrizswe7ng8c"><path d="M241,235s-2.29-4-1.42-5.13c.63-.81,2.72.19,3.52.57s2.89,1.36,2.68,2.37C245.5,234.23,241,235,241,235Z" style="opacity: 0.3; transform-origin: 242.589px 232.281px;" class="animable" id="elkrh7twzknei"></path></g><path d="M244.73,239.16a2.26,2.26,0,0,1-3.23-1.45.76.76,0,0,0-.92-.52,2.26,2.26,0,0,1-3.23-1.45c-.31-.91-1.76-.52-1.44.4a3.73,3.73,0,0,0,4.45,2.67,3.68,3.68,0,0,0,4.77,1.8C246,240.26,245.63,238.81,244.73,239.16Z" style="fill: rgb(38, 50, 56); transform-origin: 240.744px 238.065px;" id="elv5v0ict8y2p" class="animable"></path><path d="M237.18,220.65c-1.53,3.33-4,5.44-5.5,4.73s-1.49-4,0-7.33,4-5.44,5.49-4.73S238.7,217.32,237.18,220.65Z" style="fill: rgb(38, 50, 56); transform-origin: 234.431px 219.35px;" id="elfhswuehpkc" class="animable"></path><path d="M236.1,217.39c-.6,1.3-1.57,2.14-2.16,1.85s-.59-1.56,0-2.87,1.57-2.14,2.16-1.86S236.7,216.08,236.1,217.39Z" style="fill: rgb(255, 255, 255); transform-origin: 235.022px 216.877px;" id="elcbd3utj4jrr" class="animable"></path><path d="M264.26,234c-1.52,3.33-4,5.45-5.49,4.73s-1.49-4,0-7.33,4-5.44,5.5-4.73S265.79,230.71,264.26,234Z" style="fill: rgb(38, 50, 56); transform-origin: 261.527px 232.701px;" id="elabzwnavsgql" class="animable"></path><path d="M263.18,230.78c-.6,1.3-1.56,2.14-2.15,1.85s-.59-1.56,0-2.87,1.57-2.14,2.16-1.86S263.78,229.47,263.18,230.78Z" style="fill: rgb(255, 255, 255); transform-origin: 262.109px 230.267px;" id="elhzaog4dno7i" class="animable"></path><path d="M228,228.9a34.74,34.74,0,0,0-13.44-12c-.43-.21-.81.44-.38.65a34,34,0,0,1,13.18,11.75c.26.4.91,0,.64-.38Z" style="fill: rgb(38, 50, 56); transform-origin: 221.028px 223.162px;" id="eld63nhojnhwv" class="animable"></path><path d="M227.05,231.34a44.53,44.53,0,0,0-16.65-10c-.46-.14-.66.58-.2.73a43.54,43.54,0,0,1,16.32,9.75c.36.33.89-.2.53-.53Z" style="fill: rgb(38, 50, 56); transform-origin: 218.555px 226.623px;" id="elwpx1cr368l" class="animable"></path><path d="M260.89,245.22a33.76,33.76,0,0,1,17.3,2.69c.44.2.82-.45.38-.64a34.5,34.5,0,0,0-17.68-2.8c-.48.05-.48.8,0,.75Z" style="fill: rgb(38, 50, 56); transform-origin: 269.648px 246.113px;" id="eled1py55fj06" class="animable"></path><path d="M259.48,247.54A43.78,43.78,0,0,1,277.4,254c.41.26.78-.39.38-.65a44.08,44.08,0,0,0-18.1-6.57c-.47-.06-.67.66-.2.72Z" style="fill: rgb(38, 50, 56); transform-origin: 268.582px 250.418px;" id="elqn9gtlzxvo9" class="animable"></path><g id="elotupurztq4i"><g style="opacity: 0.5; transform-origin: 237.701px 208.287px;" class="animable" id="el3dfxo1beetp"><path d="M234.57,209.87a9,9,0,0,1,6.4-1.76c.94.14,1.35-1.3.4-1.45a10.48,10.48,0,0,0-7.56,1.91c-.77.56,0,1.86.76,1.3Z" id="elaevy8mxszb" class="animable" style="transform-origin: 237.701px 208.287px;"></path></g></g><g id="eln8g5c2l9bdf"><g style="opacity: 0.5; transform-origin: 269.276px 224.078px;" class="animable" id="eli7li3y9mhsd"><path d="M267.42,221.26a8.91,8.91,0,0,1,2.42,6.18c0,1,1.47,1,1.5,0a10.46,10.46,0,0,0-2.86-7.24c-.66-.71-1.72.35-1.06,1.06Z" id="elu7d2vi7i3an" class="animable" style="transform-origin: 269.276px 224.078px;"></path></g></g><g id="el4fr0e9mpsrv"><path d="M310.48,218.06a52,52,0,0,1-45.63,51.61,51.35,51.35,0,0,1-6.36.39,52,52,0,1,1,52-52Z" style="fill: #92E3A9; opacity: 0.3; transform-origin: 258.49px 218.06px;" class="animable" id="elzns5tplsmz"></path></g><path d="M179,216.1a3.45,3.45,0,0,1-2.28-1.15,2.78,2.78,0,0,1-.35-.54c-.09-.18,0,0-.06-.17a.68.68,0,0,0-.62-.52,9,9,0,0,0-.13,2.2A5.48,5.48,0,0,0,179,217.6C180,217.73,180,216.23,179,216.1Z" style="fill: #92E3A9; transform-origin: 177.646px 215.664px;" id="elycxcp4xlbr" class="animable"></path><path d="M182.33,211.24A4.43,4.43,0,0,1,182,207a.64.64,0,0,0,0-.49,11.31,11.31,0,0,0-1.69.77,5.41,5.41,0,0,0,1,5.07C181.9,213,183,212,182.33,211.24Z" style="fill: #92E3A9; transform-origin: 181.301px 209.535px;" id="elp2mp9qxpipl" class="animable"></path><g id="elhk7gk7h4yu"><g style="opacity: 0.2; transform-origin: 179.041px 212.059px;" class="animable" id="el67az2nbwetx"><path d="M179,216.1a3.45,3.45,0,0,1-2.28-1.15,2.78,2.78,0,0,1-.35-.54c-.09-.18,0,0-.06-.17a.68.68,0,0,0-.62-.52,9,9,0,0,0-.13,2.2A5.48,5.48,0,0,0,179,217.6C180,217.73,180,216.23,179,216.1Z" id="elk0g0cfcs1g" class="animable" style="transform-origin: 177.646px 215.664px;"></path><path d="M182.33,211.24A4.43,4.43,0,0,1,182,207a.64.64,0,0,0,0-.49,11.31,11.31,0,0,0-1.69.77,5.41,5.41,0,0,0,1,5.07C181.9,213,183,212,182.33,211.24Z" id="eldmxobtv8to" class="animable" style="transform-origin: 181.301px 209.535px;"></path></g></g><path d="M188.5,289.66c6.82-.84,14.28,1,20.51,3.62,18.27,7.67,29.73,25.1,36.57,43,1.37,3.57,7.17,2,5.78-1.59-7.31-19.13-19.29-37.56-38.56-46.24-7.29-3.29-16.2-5.77-24.3-4.77-3.78.46-3.83,6.47,0,6Z" style="fill: #92E3A9; transform-origin: 218.61px 310.876px;" id="elpxch60kghrc" class="animable"></path><path d="M264.85,269.67a51.35,51.35,0,0,1-6.36.39,52,52,0,0,1-46.65-29c-.33-.67-.64-1.36-.94-2.05a1.55,1.55,0,0,0-2.66-.33,4.37,4.37,0,0,0-.29,4.65,57.16,57.16,0,0,0,56.9,30.84,4.55,4.55,0,0,0,3.73-2.58,1.56,1.56,0,0,0-1.66-2.22C266.23,269.49,265.55,269.59,264.85,269.67Z" style="fill: #92E3A9; transform-origin: 238.076px 256.277px;" id="elzasodxy041" class="animable"></path><g id="el95qv793emjb"><path d="M276.33,175.93a43.71,43.71,0,0,0-8.37-3.11,1.46,1.46,0,0,0-1.83,1.54l.22,2.44a1.44,1.44,0,0,0,1.22,1.3,45,45,0,0,1,7.36,1.84,1.45,1.45,0,0,0,1.93-1.1l.25-1.34A1.44,1.44,0,0,0,276.33,175.93Z" style="fill: rgb(255, 255, 255); opacity: 0.5; transform-origin: 271.631px 176.401px;" class="animable" id="ellpagywg68x"></path></g><g id="el7lhyov607id"><path d="M258.05,175l-.52-1.39A2.54,2.54,0,0,0,255,172a44.8,44.8,0,0,0-33.41,70.89l-.09-.17A44.89,44.89,0,0,1,256,178.37,2.52,2.52,0,0,0,258.05,175Z" style="fill: rgb(255, 255, 255); opacity: 0.5; transform-origin: 235.672px 207.442px;" class="animable" id="elv0uv4muxt8g"></path></g><path d="M206.9,305.64s11.19-39.38-9-32.87c-22.25,7.18-5.11,19.89-13.49,41.83-5.75,15,3.92,14.34,10.57,12.42,0,0-18.36,34,11,24.7s31.67-30.77,24.67-42.38S206.9,305.64,206.9,305.64Z" style="fill: #92E3A9; transform-origin: 208.308px 312.687px;" id="elm3h6cr7nji" class="animable"></path><g id="el7gi3lntla2"><path d="M206.9,305.64s11.19-39.38-9-32.87c-22.25,7.18-5.11,19.89-13.49,41.83-5.75,15,3.92,14.34,10.57,12.42,0,0-18.36,34,11,24.7s31.67-30.77,24.67-42.38S206.9,305.64,206.9,305.64Z" style="fill: rgb(255, 255, 255); opacity: 0.5; transform-origin: 208.308px 312.687px;" class="animable" id="elw6n6qzhrejc"></path></g><path d="M193.34,274.61c-15,7.44-1.18,19.81-8.89,40a20.54,20.54,0,0,0-1.73,8.15c.22.55,7.11,17,18.79-18.68C213,269.08,194.66,274.2,193.34,274.61Z" style="fill: #92E3A9; transform-origin: 193.998px 300.57px;" id="eljtuha1jvjq" class="animable"></path><g id="elwa0j0tofbpi"><path d="M193.34,274.61c-15,7.44-1.18,19.81-8.89,40a20.54,20.54,0,0,0-1.73,8.15c.22.55,7.11,17,18.79-18.68C213,269.08,194.66,274.2,193.34,274.61Z" style="fill: rgb(255, 255, 255); opacity: 0.2; transform-origin: 193.998px 300.57px;" class="animable" id="elf8nourtymyp"></path></g><g id="elcjxo1mwgggb"><g style="opacity: 0.5; transform-origin: 192.885px 299.779px;" class="animable" id="elrpotm0v4uvn"><path d="M189,284l11.79-4.35c.9-.33.51-1.78-.4-1.44l-11.79,4.34c-.89.33-.51,1.78.4,1.45Z" style="fill: rgb(255, 255, 255); transform-origin: 194.697px 281.104px;" id="elsqfjjnwoz6j" class="animable"></path><path d="M189,291.08l11.79-4.35c.9-.33.51-1.78-.4-1.44l-11.79,4.34c-.89.33-.51,1.79.4,1.45Z" style="fill: rgb(255, 255, 255); transform-origin: 194.697px 288.185px;" id="el99qvtabwyj5" class="animable"></path><path d="M189.32,298.18l11.79-4.35c.9-.33.51-1.78-.4-1.44l-11.78,4.34c-.9.34-.51,1.79.39,1.45Z" style="fill: rgb(255, 255, 255); transform-origin: 195.02px 295.285px;" id="elu83hkn8jgk" class="animable"></path><path d="M189.41,306l9.78-3.6c.9-.34.51-1.79-.4-1.45l-9.78,3.6c-.9.34-.51,1.79.4,1.45Z" style="fill: rgb(255, 255, 255); transform-origin: 194.1px 303.475px;" id="eli2gmtf3hz4g" class="animable"></path><path d="M187.42,314.07l8.53-3.14c.9-.34.51-1.79-.4-1.45L187,312.63c-.9.33-.51,1.78.4,1.44Z" style="fill: rgb(255, 255, 255); transform-origin: 191.475px 311.775px;" id="elcfn2xw6vm5k" class="animable"></path><path d="M185.06,321.35l8.53-3.15c.9-.33.51-1.78-.4-1.45l-8.53,3.15c-.9.33-.51,1.78.4,1.45Z" style="fill: rgb(255, 255, 255); transform-origin: 189.125px 319.05px;" id="elp2kp032lb6" class="animable"></path></g></g><path d="M206.9,305.64s16.76-7.92,23.76,3.7,4.67,33.05-24.67,42.38c-13.06,4.16-16.66-.29-16.64-6.49-.64,7.31,2.59,13.14,17.41,8.42,30.81-9.8,33.26-32.32,25.91-44.52s-24.95-3.88-24.95-3.88Z" style="fill: #92E3A9; transform-origin: 212.707px 328.917px;" id="elhf7ix8e7uzo" class="animable"></path><g id="ely4eamn7xv9"><path d="M206.9,305.64s16.76-7.92,23.76,3.7,4.67,33.05-24.67,42.38c-13.06,4.16-16.66-.29-16.64-6.49-.64,7.31,2.59,13.14,17.41,8.42,30.81-9.8,33.26-32.32,25.91-44.52s-24.95-3.88-24.95-3.88Z" style="fill: rgb(255, 255, 255); opacity: 0.2; transform-origin: 212.707px 328.917px;" class="animable" id="el180mgu83qqe"></path></g><path d="M206.88,303.66A55.83,55.83,0,0,1,194,326c-1.33,1.4.79,3.52,2.12,2.12a58.93,58.93,0,0,0,13.7-23.62c.54-1.86-2.36-2.65-2.9-.8Z" style="fill: #92E3A9; transform-origin: 201.732px 315.613px;" id="elz6qnx5nwau" class="animable"></path><g id="elz33pi2h0a8c"><g style="opacity: 0.2; transform-origin: 201.732px 315.613px;" class="animable" id="eljv2ehf1fpdc"><path d="M206.88,303.66A55.83,55.83,0,0,1,194,326c-1.33,1.4.79,3.52,2.12,2.12a58.93,58.93,0,0,0,13.7-23.62c.54-1.86-2.36-2.65-2.9-.8Z" style="fill: rgb(255, 255, 255); transform-origin: 201.732px 315.613px;" id="elsstgibffj9l" class="animable"></path></g></g><path d="M260.65,279.82c-6.81-2.57-10.33-4.39-19.75-17.45-11.7-16.22-34.46,10-30.11,17.1s18.28,10.48,20-4.11l1.16.07s4,10.85,6.84,16.74c5.63,11.65,20.3,16.25,26.69,6.41C268.22,294.31,269.58,283.2,260.65,279.82Z" style="fill: #92E3A9; transform-origin: 238.893px 280.556px;" id="elrmqef2993bf" class="animable"></path><path d="M260.65,279.82c-6.81-2.57-10.33-4.39-19.75-17.45-11.7-16.22-34.46,10-30.11,17.1s18.28,10.48,20-4.11l1.16.07s4,10.85,6.84,16.74c5.63,11.65,20.3,16.25,26.69,6.41C268.22,294.31,269.58,283.2,260.65,279.82Z" style="fill: #92E3A9; transform-origin: 238.893px 280.556px;" id="elpjt2gfee22" class="animable"></path><g id="eloe03kntldcr"><path d="M260.65,279.82c-6.81-2.57-10.33-4.39-19.75-17.45-11.7-16.22-34.46,10-30.11,17.1s18.28,10.48,20-4.11l1.16.07s4,10.85,6.84,16.74c5.63,11.65,20.3,16.25,26.69,6.41C268.22,294.31,269.58,283.2,260.65,279.82Z" style="fill: rgb(255, 255, 255); opacity: 0.5; transform-origin: 238.893px 280.556px;" class="animable" id="el7ozr1158gr6"></path></g><path d="M260.65,279.82c9.83,3.7,6.15,15.35,2.93,19.23-4.65,5.62-9.2,6-13.31,3.72,4.23,4,9.45,4.51,15.69-2.18C270.37,295.86,272.44,280.37,260.65,279.82Z" style="fill: #92E3A9; transform-origin: 259.856px 292.767px;" id="elwfz3nsptvr" class="animable"></path><g id="elhl1d67dz8h4"><path d="M260.65,279.82c9.83,3.7,6.15,15.35,2.93,19.23-4.65,5.62-9.2,6-13.31,3.72,4.23,4,9.45,4.51,15.69-2.18C270.37,295.86,272.44,280.37,260.65,279.82Z" style="fill: rgb(255, 255, 255); opacity: 0.2; transform-origin: 259.856px 292.767px;" class="animable" id="elveqkwstt4jl"></path></g><path d="M228.16,258.15a20.56,20.56,0,0,1,2.21,16.8c-.39,1.38,1.67,2.28,2.07.9,1.84-6.34,1.24-13.46-2.49-19.06-.81-1.2-2.6.16-1.79,1.36Z" style="fill: #92E3A9; transform-origin: 230.7px 266.431px;" id="elid56tzcye8n" class="animable"></path><g id="elz7kafs4cy8"><g style="opacity: 0.2; transform-origin: 230.7px 266.431px;" class="animable" id="eluhdp3zdcy8l"><path d="M228.16,258.15a20.56,20.56,0,0,1,2.21,16.8c-.39,1.38,1.67,2.28,2.07.9,1.84-6.34,1.24-13.46-2.49-19.06-.81-1.2-2.6.16-1.79,1.36Z" style="fill: rgb(255, 255, 255); transform-origin: 230.7px 266.431px;" id="ele897sw0dxi6" class="animable"></path></g></g><path d="M214.79,274a9.87,9.87,0,0,0-2.56,7.39,13.07,13.07,0,0,0,1.22,1.12.7.7,0,0,0,.29-.65c-.19-2.28.3-5,2-6.67C216.39,274.5,215.48,273.3,214.79,274Z" style="fill: #92E3A9; transform-origin: 214.083px 278.149px;" id="el5moae06e8lf" class="animable"></path><path d="M220.62,277.06a8.87,8.87,0,0,0-3.15,7.7,12.61,12.61,0,0,0,1.56.46.33.33,0,0,0,0-.1,7.27,7.27,0,0,1,2.51-6.88C222.27,277.62,221.36,276.43,220.62,277.06Z" style="fill: #92E3A9; transform-origin: 219.617px 281.051px;" id="el1ww700w0cb7" class="animable"></path><g id="elivyl8utjlm"><g style="opacity: 0.2; transform-origin: 217.006px 279.504px;" class="animable" id="elpseyfgmpwdp"><path d="M214.79,274a9.87,9.87,0,0,0-2.56,7.39,13.07,13.07,0,0,0,1.22,1.12.7.7,0,0,0,.29-.65c-.19-2.28.3-5,2-6.67C216.39,274.5,215.48,273.3,214.79,274Z" id="eldwb3hvype5" class="animable" style="transform-origin: 214.083px 278.149px;"></path><path d="M220.62,277.06a8.87,8.87,0,0,0-3.15,7.7,12.61,12.61,0,0,0,1.56.46.33.33,0,0,0,0-.1,7.27,7.27,0,0,1,2.51-6.88C222.27,277.62,221.36,276.43,220.62,277.06Z" id="el9wmufhjsniv" class="animable" style="transform-origin: 219.617px 281.051px;"></path></g></g><path d="M254.86,282.51l6.74,2.76a14.46,14.46,0,0,1-4.17,12.4s-3.25.24-7.87-4.56C249.56,293.11,254.55,288.85,254.86,282.51Z" style="fill: rgb(255, 255, 255); transform-origin: 255.656px 290.091px;" id="elq2q1ok0aua" class="animable"></path><path d="M255.62,292.3a1.91,1.91,0,1,1,2.55-.84A1.9,1.9,0,0,1,255.62,292.3Z" style="fill: #92E3A9; transform-origin: 256.47px 290.591px;" id="elmwo7bj6qhir" class="animable"></path><path d="M256,292.44l-.25-.09c-.45.71-.8,1.15-.92,1.09s.31-1.49,1.14-3.11,1.64-2.85,1.84-2.75,0,.6-.34,1.38l.22.15c.81-1.79,1.24-3.15,1-3.27s-1.62,1.81-2.93,4.38-2.12,4.8-1.81,5S255,294.15,256,292.44Z" style="fill: #92E3A9; transform-origin: 256.32px 290.538px;" id="eltt1wva2h24" class="animable"></path><g id="eljxlujkqsdyd"><path d="M256,292.44l-.25-.09c-.45.71-.8,1.15-.92,1.09s.31-1.49,1.14-3.11,1.64-2.85,1.84-2.75,0,.6-.34,1.38l.22.15c.81-1.79,1.24-3.15,1-3.27s-1.62,1.81-2.93,4.38-2.12,4.8-1.81,5S255,294.15,256,292.44Z" style="fill: rgb(255, 255, 255); opacity: 0.4; transform-origin: 256.32px 290.538px;" class="animable" id="el33rinwwleqq"></path></g><g id="el3m7e6iq7y04"><path d="M143.71,245a61.62,61.62,0,0,0-11,19.17c-3.31,1.58-8.36-17.57-7.07-27.24a67.09,67.09,0,0,1,6.65-4.95l.06,0a8.11,8.11,0,0,1,4.5-1.35h.37A8.75,8.75,0,0,1,143.71,245Z" style="fill: #92E3A9; opacity: 0.3; transform-origin: 135.595px 247.446px;" class="animable" id="elqdbn9vcl8zi"></path></g><g id="elvvph4nz4a17"><path d="M136.29,313.68a1.94,1.94,0,0,1-1.08.33,1.32,1.32,0,0,1-.28,0c-13.62-1.88-26.7-11.25-33.07-23.37l.09-6.37a2,2,0,0,1,1.76.92l.56.86a1.91,1.91,0,0,1,.32,1.11c5.3,11.49,17.24,20.61,29.86,22.73C135,311.15,135.63,312.42,136.29,313.68Z" style="fill: #92E3A9; opacity: 0.3; transform-origin: 119.075px 299.143px;" class="animable" id="elkr28903yuqq"></path></g><g id="el399mliiy2tv"><path d="M168.58,342.51a1.9,1.9,0,0,1-.59.83,38.67,38.67,0,0,1-20.8,8.48,65.39,65.39,0,0,1-7.32-3,2,2,0,0,1,1.79-.9,34.56,34.56,0,0,0,23-7.08C166,341.45,167.27,342,168.58,342.51Z" style="fill: #92E3A9; opacity: 0.3; transform-origin: 154.225px 346.33px;" class="animable" id="elztfrdinnync"></path></g></g><g id="freepik--Planet--inject-129" class="animable" style="transform-origin: 157.205px 142.62px;"><g id="elfa654b4ch9k"><circle cx="154.42" cy="142.62" r="37.83" style="fill: #92E3A9; transform-origin: 154.42px 142.62px; transform: rotate(-81.67deg);" class="animable" id="el1ls857bd98r"></circle></g><g id="eleclz60srqxd"><circle cx="154.42" cy="142.62" r="37.83" style="fill: rgb(255, 255, 255); opacity: 0.6; transform-origin: 154.42px 142.62px; transform: rotate(-81.67deg);" class="animable" id="els34lu0mleko"></circle></g><g id="el53ijvw8wzps"><path d="M175.7,111.33c-.92,5-4.46,9.6-6.4,15-2.41,6.71,3.25,11-2.33,22.06S154.81,158.69,151.11,164c-2.56,3.66-7.66,10.19-10.54,13.85A37.85,37.85,0,0,0,160.19,180c4.15-4.89,12-12,10.41-12.86-2.3-1.27-7.86,6.42-10.41,5.08s2-4.47,12.3-11.91,9.59-21.31,10.34-28.57a18.14,18.14,0,0,1,3.65-9.18A37.58,37.58,0,0,0,175.7,111.33Z" style="fill: #92E3A9; opacity: 0.2; transform-origin: 163.525px 145.891px;" class="animable" id="el9xf7k97j21"></path></g><g id="el2fauh4g5ghe"><path d="M175.7,111.33c-.92,5-4.46,9.6-6.4,15-2.41,6.71,3.25,11-2.33,22.06S154.81,158.69,151.11,164c-2.56,3.66-7.66,10.19-10.54,13.85A37.85,37.85,0,0,0,160.19,180c4.15-4.89,12-12,10.41-12.86-2.3-1.27-7.86,6.42-10.41,5.08s2-4.47,12.3-11.91,9.59-21.31,10.34-28.57a18.14,18.14,0,0,1,3.65-9.18A37.58,37.58,0,0,0,175.7,111.33Z" style="opacity: 0.2; transform-origin: 163.525px 145.891px;" class="animable" id="elzn9eocyoo3m"></path></g><g id="eldff8be3x4fp"><path d="M132.4,137c1.39.26,2.15,2.38,1.7,4.74s-1.94,4-3.32,3.78-2.15-2.39-1.7-4.74S131,136.77,132.4,137Z" style="opacity: 0.2; transform-origin: 131.59px 141.259px;" class="animable" id="elw7mixjvo3n"></path></g><path d="M157.08,104.88c-5.3,14.05-13,10-17.38,20.52-4.57,10.85,5.78,10.87-3,24.65-6.1,9.59-10.46,13.67-12.55,15.27a37.26,37.26,0,0,0,7.34,7.39c1.92-1.33,5.53-4.44,10-11.21,6.74-10.15,9.32-5.08,15.61-14.31s-1.07-16.09,3.29-25c2.48-5.08,5.39-10.49,6.89-15.09A38,38,0,0,0,157.08,104.88Zm-4.41,31.05c-.65,3.43-2.81,5.89-4.83,5.51s-3.12-3.47-2.47-6.9,2.82-5.88,4.84-5.5S153.33,132.51,152.67,135.93Z" style="fill: #92E3A9; transform-origin: 145.715px 138.795px;" id="els4ypdso0q4" class="animable"></path><path d="M180.44,158.29c1.17.79,1,3-.31,5s-3.37,3-4.54,2.17-1-3,.31-5S179.27,157.5,180.44,158.29Z" style="fill: #92E3A9; transform-origin: 178.015px 161.883px;" id="elcx5nhqxwcdb" class="animable"></path><g id="elwz4bcaxhcw"><g style="opacity: 0.3; transform-origin: 152.687px 138.795px;" class="animable" id="eldc14xik904b"><path d="M157.08,104.88c-5.3,14.05-13,10-17.38,20.52-4.57,10.85,5.78,10.87-3,24.65-6.1,9.59-10.46,13.67-12.55,15.27a37.26,37.26,0,0,0,7.34,7.39c1.92-1.33,5.53-4.44,10-11.21,6.74-10.15,9.32-5.08,15.61-14.31s-1.07-16.09,3.29-25c2.48-5.08,5.39-10.49,6.89-15.09A38,38,0,0,0,157.08,104.88Zm-4.41,31.05c-.65,3.43-2.81,5.89-4.83,5.51s-3.12-3.47-2.47-6.9,2.82-5.88,4.84-5.5S153.33,132.51,152.67,135.93Z" style="fill: rgb(255, 255, 255); transform-origin: 145.715px 138.795px;" id="el0ispeyyuw5e7" class="animable"></path><path d="M180.44,158.29c1.17.79,1,3-.31,5s-3.37,3-4.54,2.17-1-3,.31-5S179.27,157.5,180.44,158.29Z" style="fill: rgb(255, 255, 255); transform-origin: 178.015px 161.883px;" id="el5gda76zncw" class="animable"></path></g></g><path d="M185.45,121c.52.76,1,1.53,1.51,2.34.21.35.39.71.58,1.06,4.14-1.4,6.82-1.75,7.41-.76,1.65,2.8-14.16,15.23-35.32,27.77S120,171.85,118.31,169.05c-.59-1,1-3.16,4.22-6.12-.21-.34-.45-.67-.66-1-.47-.81-.9-1.63-1.32-2.45-17.28,12.2-27.85,22-26.07,25,2.72,4.58,33-8.35,67.64-28.88s60.52-40.89,57.81-45.47C218.14,107.14,204.46,111.69,185.45,121Z" style="fill: #92E3A9; transform-origin: 157.205px 147.31px;" id="elzcyioywr1g" class="animable"></path></g><defs>     <filter id="active" height="200%">         <feMorphology in="SourceAlpha" result="DILATED" operator="dilate" radius="2"></feMorphology>                <feFlood flood-color="#32DFEC" flood-opacity="1" result="PINK"></feFlood>        <feComposite in="PINK" in2="DILATED" operator="in" result="OUTLINE"></feComposite>        <feMerge>            <feMergeNode in="OUTLINE"></feMergeNode>            <feMergeNode in="SourceGraphic"></feMergeNode>        </feMerge>    </filter>    <filter id="hover" height="200%">        <feMorphology in="SourceAlpha" result="DILATED" operator="dilate" radius="2"></feMorphology>                <feFlood flood-color="#ff0000" flood-opacity="0.5" result="PINK"></feFlood>        <feComposite in="PINK" in2="DILATED" operator="in" result="OUTLINE"></feComposite>        <feMerge>            <feMergeNode in="OUTLINE"></feMergeNode>            <feMergeNode in="SourceGraphic"></feMergeNode>        </feMerge>            <feColorMatrix type="matrix" values="0   0   0   0   0                0   1   0   0   0                0   0   0   0   0                0   0   0   1   0 "></feColorMatrix>    </filter></defs></svg>